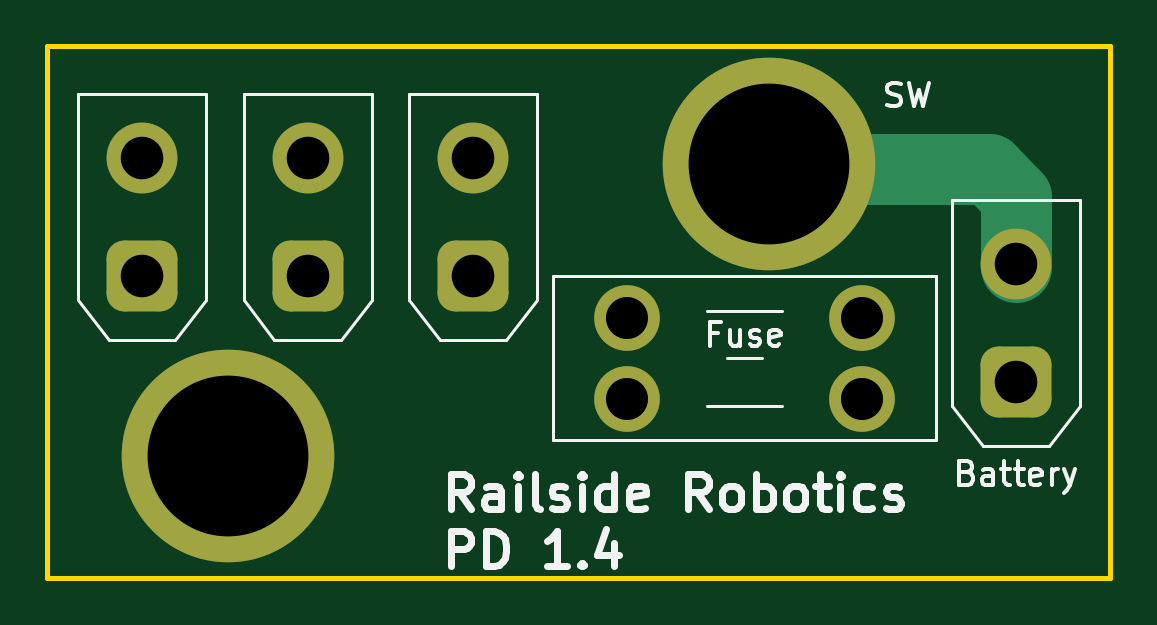
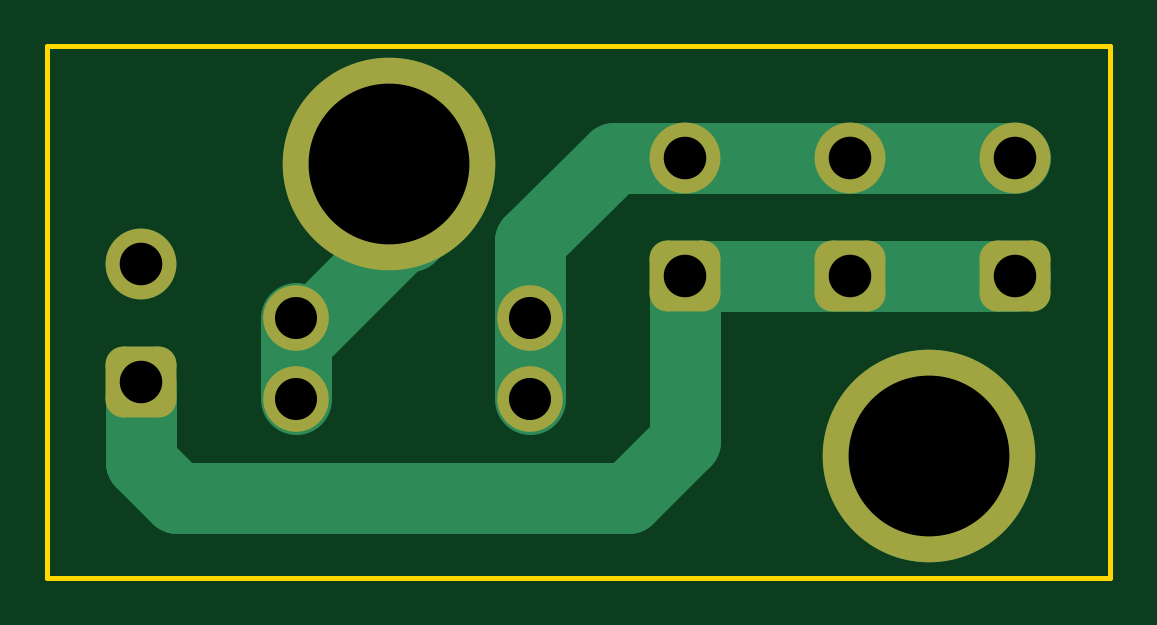
Circuit board: 11 layer files. Board 45.0 x 22.5 mm.
- bottom_copper: RailsidePDB-B_Cu.gbr (3167 bytes)
- bottom_mask: RailsidePDB-B_Mask.gbr (1677 bytes)
- paste: RailsidePDB-B_Paste.gbr (454 bytes)
- bottom_silk: RailsidePDB-B_Silkscreen.gbr (455 bytes)
- outline: RailsidePDB-Edge_Cuts.gbr (606 bytes)
- top_copper: RailsidePDB-F_Cu.gbr (2551 bytes)
- top_mask: RailsidePDB-F_Mask.gbr (1677 bytes)
- paste: RailsidePDB-F_Paste.gbr (454 bytes)
- top_silk: RailsidePDB-F_Silkscreen.gbr (18190 bytes)
- drill: RailsidePDB-NPTH.drl (361 bytes)
- drill: RailsidePDB-PTH.drl (570 bytes)

=== bottom_copper: RailsidePDB-B_Cu.gbr (3167 bytes, source withheld) ===
=== bottom_mask: RailsidePDB-B_Mask.gbr (1677 bytes, source withheld) ===
=== paste: RailsidePDB-B_Paste.gbr ===
%TF.GenerationSoftware,KiCad,Pcbnew,8.0.5*%
%TF.CreationDate,2024-12-06T12:49:07-05:00*%
%TF.ProjectId,RailsidePDB,5261696c-7369-4646-9550-44422e6b6963,rev?*%
%TF.SameCoordinates,Original*%
%TF.FileFunction,Paste,Bot*%
%TF.FilePolarity,Positive*%
%FSLAX46Y46*%
G04 Gerber Fmt 4.6, Leading zero omitted, Abs format (unit mm)*
G04 Created by KiCad (PCBNEW 8.0.5) date 2024-12-06 12:49:07*
%MOMM*%
%LPD*%
G01*
G04 APERTURE LIST*
G04 APERTURE END LIST*
M02*

=== bottom_silk: RailsidePDB-B_Silkscreen.gbr ===
%TF.GenerationSoftware,KiCad,Pcbnew,8.0.5*%
%TF.CreationDate,2024-12-06T12:49:07-05:00*%
%TF.ProjectId,RailsidePDB,5261696c-7369-4646-9550-44422e6b6963,rev?*%
%TF.SameCoordinates,Original*%
%TF.FileFunction,Legend,Bot*%
%TF.FilePolarity,Positive*%
%FSLAX46Y46*%
G04 Gerber Fmt 4.6, Leading zero omitted, Abs format (unit mm)*
G04 Created by KiCad (PCBNEW 8.0.5) date 2024-12-06 12:49:07*
%MOMM*%
%LPD*%
G01*
G04 APERTURE LIST*
G04 APERTURE END LIST*
M02*

=== outline: RailsidePDB-Edge_Cuts.gbr ===
%TF.GenerationSoftware,KiCad,Pcbnew,8.0.5*%
%TF.CreationDate,2024-12-06T12:49:08-05:00*%
%TF.ProjectId,RailsidePDB,5261696c-7369-4646-9550-44422e6b6963,rev?*%
%TF.SameCoordinates,Original*%
%TF.FileFunction,Profile,NP*%
%FSLAX46Y46*%
G04 Gerber Fmt 4.6, Leading zero omitted, Abs format (unit mm)*
G04 Created by KiCad (PCBNEW 8.0.5) date 2024-12-06 12:49:08*
%MOMM*%
%LPD*%
G01*
G04 APERTURE LIST*
%TA.AperFunction,Profile*%
%ADD10C,0.200000*%
%TD*%
G04 APERTURE END LIST*
D10*
X67475000Y-61775000D02*
X112475000Y-61775000D01*
X112475000Y-84275000D01*
X67475000Y-84275000D01*
X67475000Y-61775000D01*
M02*

=== top_copper: RailsidePDB-F_Cu.gbr (2551 bytes, source withheld) ===
=== top_mask: RailsidePDB-F_Mask.gbr (1677 bytes, source withheld) ===
=== paste: RailsidePDB-F_Paste.gbr ===
%TF.GenerationSoftware,KiCad,Pcbnew,8.0.5*%
%TF.CreationDate,2024-12-06T12:49:07-05:00*%
%TF.ProjectId,RailsidePDB,5261696c-7369-4646-9550-44422e6b6963,rev?*%
%TF.SameCoordinates,Original*%
%TF.FileFunction,Paste,Top*%
%TF.FilePolarity,Positive*%
%FSLAX46Y46*%
G04 Gerber Fmt 4.6, Leading zero omitted, Abs format (unit mm)*
G04 Created by KiCad (PCBNEW 8.0.5) date 2024-12-06 12:49:07*
%MOMM*%
%LPD*%
G01*
G04 APERTURE LIST*
G04 APERTURE END LIST*
M02*

=== top_silk: RailsidePDB-F_Silkscreen.gbr (18190 bytes, source omitted) ===
=== drill: RailsidePDB-NPTH.drl ===
M48
; DRILL file {KiCad 8.0.5} date 2024-12-06T12:49:10-0500
; FORMAT={-:-/ absolute / inch / decimal}
; #@! TF.CreationDate,2024-12-06T12:49:10-05:00
; #@! TF.GenerationSoftware,Kicad,Pcbnew,8.0.5
; #@! TF.FileFunction,NonPlated,1,2,NPTH
FMAT,2
INCH
; #@! TA.AperFunction,NonPlated,NPTH,ComponentDrill
T1C0.2680
%
G90
G05
T1
X2.9587Y-3.1152
X3.8593Y-2.628
M30

=== drill: RailsidePDB-PTH.drl ===
M48
; DRILL file {KiCad 8.0.5} date 2024-12-06T12:49:10-0500
; FORMAT={-:-/ absolute / inch / decimal}
; #@! TF.CreationDate,2024-12-06T12:49:10-05:00
; #@! TF.GenerationSoftware,Kicad,Pcbnew,8.0.5
; #@! TF.FileFunction,Plated,1,2,PTH
FMAT,2
INCH
; #@! TA.AperFunction,Plated,PTH,ComponentDrill
T1C0.0701
; #@! TA.AperFunction,Plated,PTH,ComponentDrill
T2C0.0709
%
G90
G05
T1
X3.6236Y-2.8858
X3.6236Y-3.0197
X4.0142Y-2.8858
X4.0142Y-3.0197
T2
X2.815Y-2.6181
X2.815Y-2.815
X3.0906Y-2.6181
X3.0906Y-2.815
X3.3661Y-2.6181
X3.3661Y-2.815
X4.2717Y-2.7953
X4.2717Y-2.9921
M30

